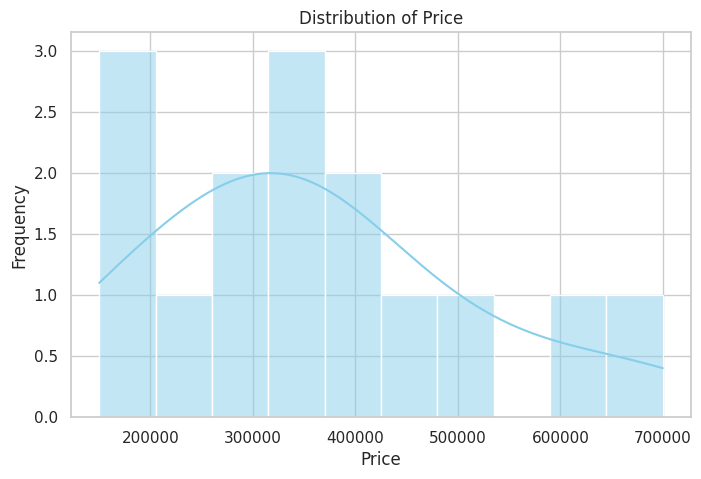
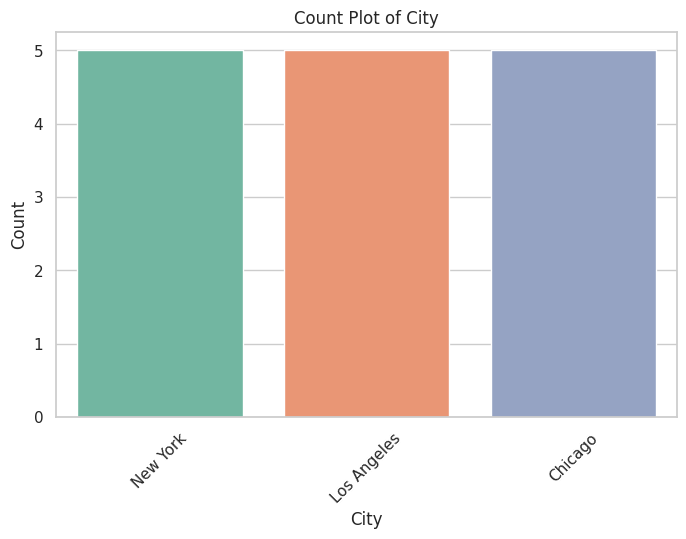

Reproduce these figures in Python, in order.

import pandas as pd
import matplotlib.pyplot as plt
import seaborn as sns
from scipy.stats import skew, kurtosis

sns.set(style="whitegrid")

# -----------------------------
# Step 1 — Create Sample Dataset
# -----------------------------
data = {
    "Price": [250000, 300000, 150000, 400000, 500000, 320000, 450000, 200000, 270000, 380000,
              600000, 700000, 150000, 350000, 330000],
    "City": ["New York", "Los Angeles", "Chicago", "New York", "Chicago",
             "Los Angeles", "New York", "Chicago", "Los Angeles", "New York",
             "Chicago", "Los Angeles", "Chicago", "New York", "Los Angeles"]
}

df = pd.DataFrame(data)
print("Sample dataset:\n", df)

# -----------------------------
# Step 2 — Numerical Column: Price
# -----------------------------
num_col = 'Price'

# Histogram with KDE
plt.figure(figsize=(8,5))
sns.histplot(df[num_col], kde=True, bins=10, color='skyblue')
plt.title(f"Distribution of {num_col}")
plt.xlabel(num_col)
plt.ylabel("Frequency")
plt.show()

# Skewness & Kurtosis
num_skew = skew(df[num_col])
num_kurt = kurtosis(df[num_col])
print(f"Skewness of {num_col}: {num_skew:.2f}")
print(f"Kurtosis of {num_col}: {num_kurt:.2f}")

# -----------------------------
# Step 3 — Categorical Column: City
# -----------------------------
cat_col = 'City'

plt.figure(figsize=(8,5))
sns.countplot(data=df, x=cat_col, order=df[cat_col].value_counts().index, palette="Set2")
plt.title(f"Count Plot of {cat_col}")
plt.xlabel(cat_col)
plt.ylabel("Count")
plt.xticks(rotation=45)
plt.show()

# Print frequency counts
print(f"\nFrequency counts of {cat_col}:\n", df[cat_col].value_counts())
